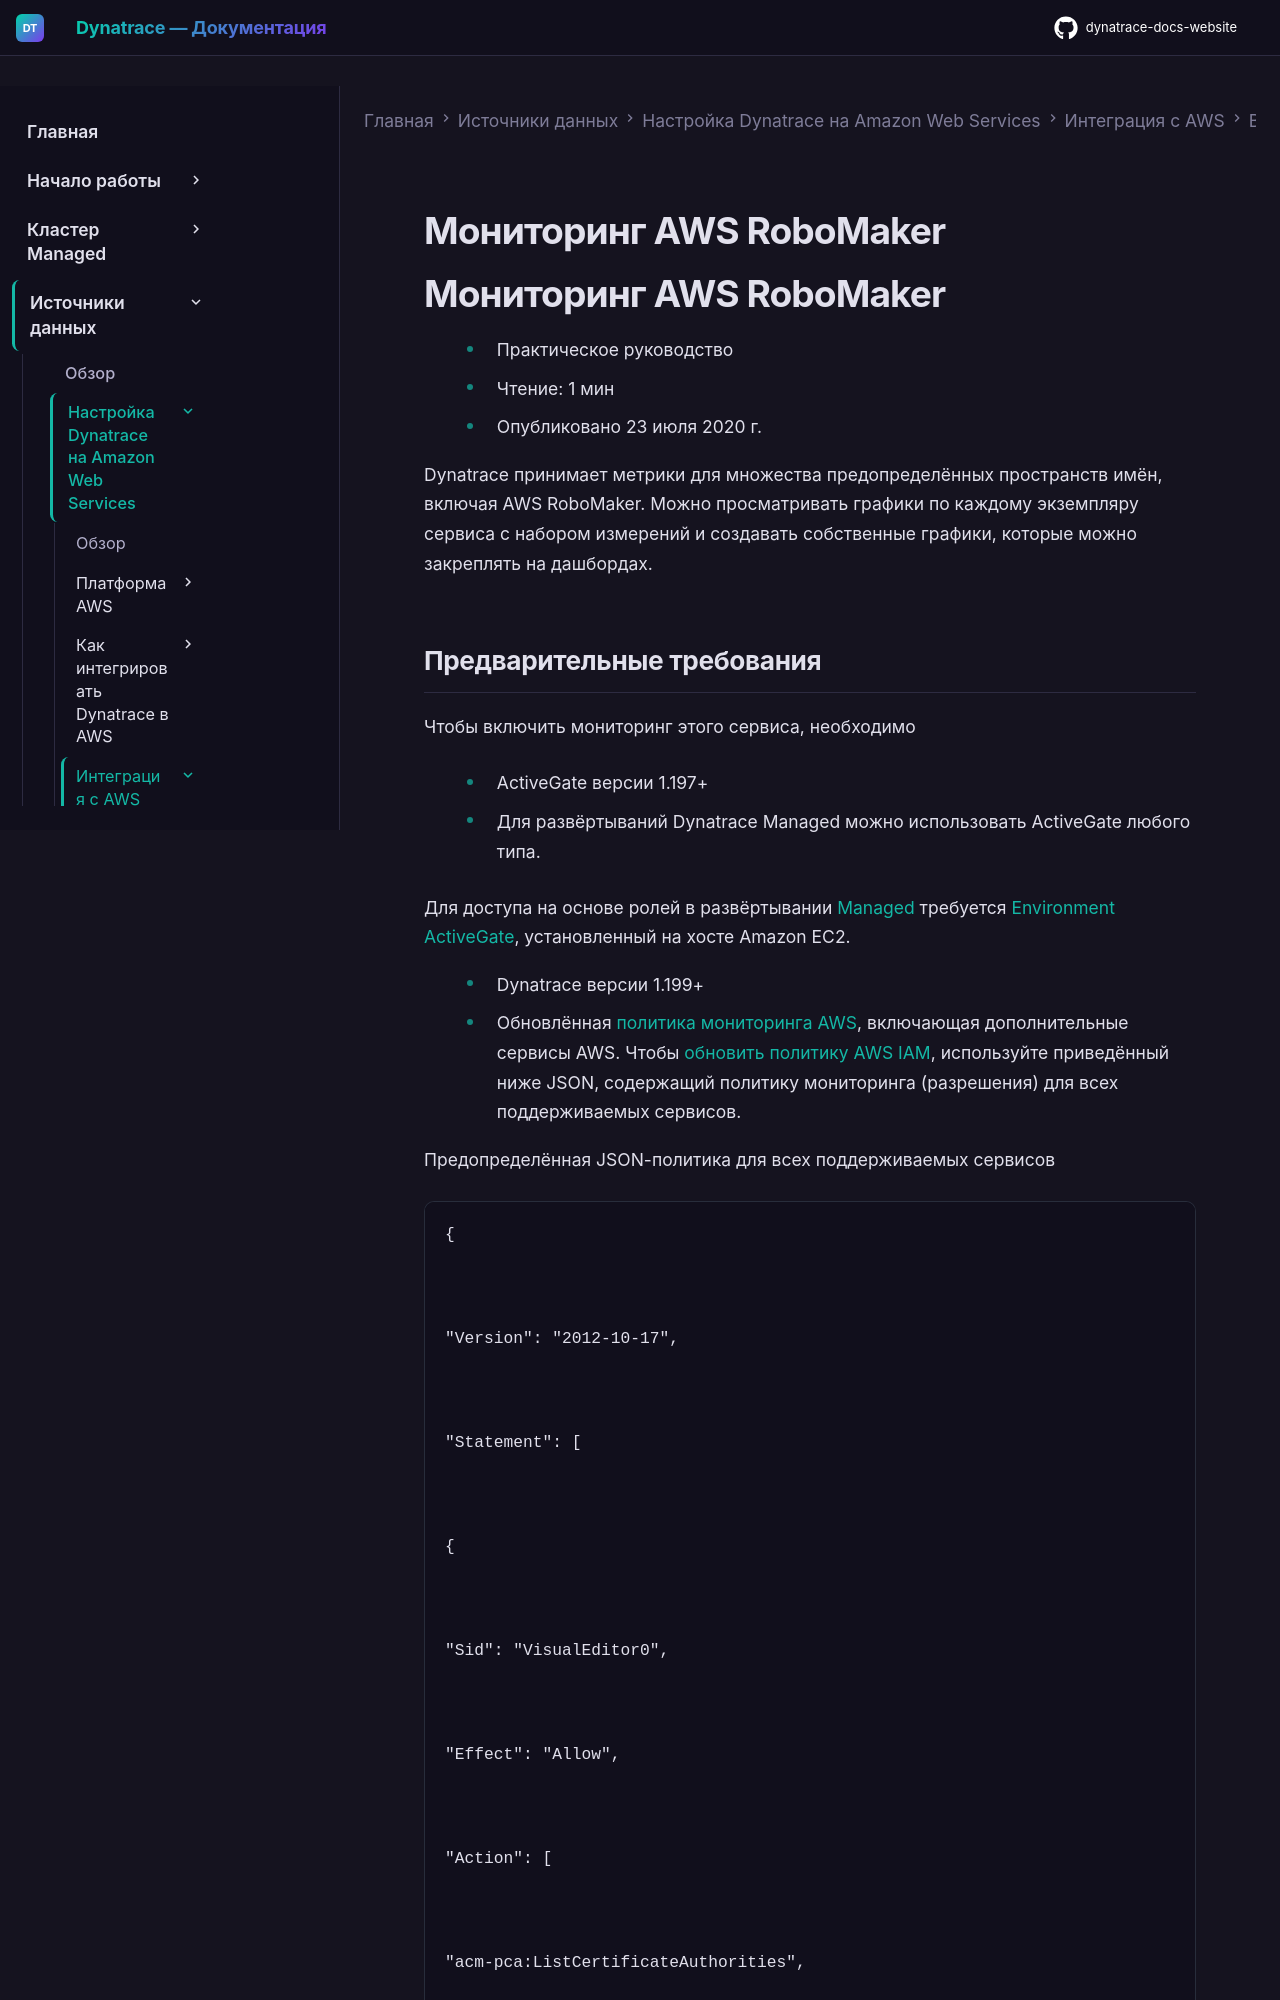

repository: Yerkebulan-Ardabayev/dynatrace-docs-website · page: managed-ru/ingest-from/amazon-web-services/integrate-with-aws/aws-all-services/aws-service-robomaker/index.html · generator: mkdocs

---
title: Мониторинг AWS RoboMaker
source: https://docs.dynatrace.com/managed/ingest-from/amazon-web-services/integrate-with-aws/aws-all-services/aws-service-robomaker
scraped: 2026-05-12T11:28:03.862330
---

# Мониторинг AWS RoboMaker

# Мониторинг AWS RoboMaker

* Практическое руководство
* Чтение: 1 мин
* Опубликовано 23 июля 2020 г.

Dynatrace принимает метрики для множества предопределённых пространств имён, включая AWS RoboMaker. Можно просматривать графики по каждому экземпляру сервиса с набором измерений и создавать собственные графики, которые можно закреплять на дашбордах.
